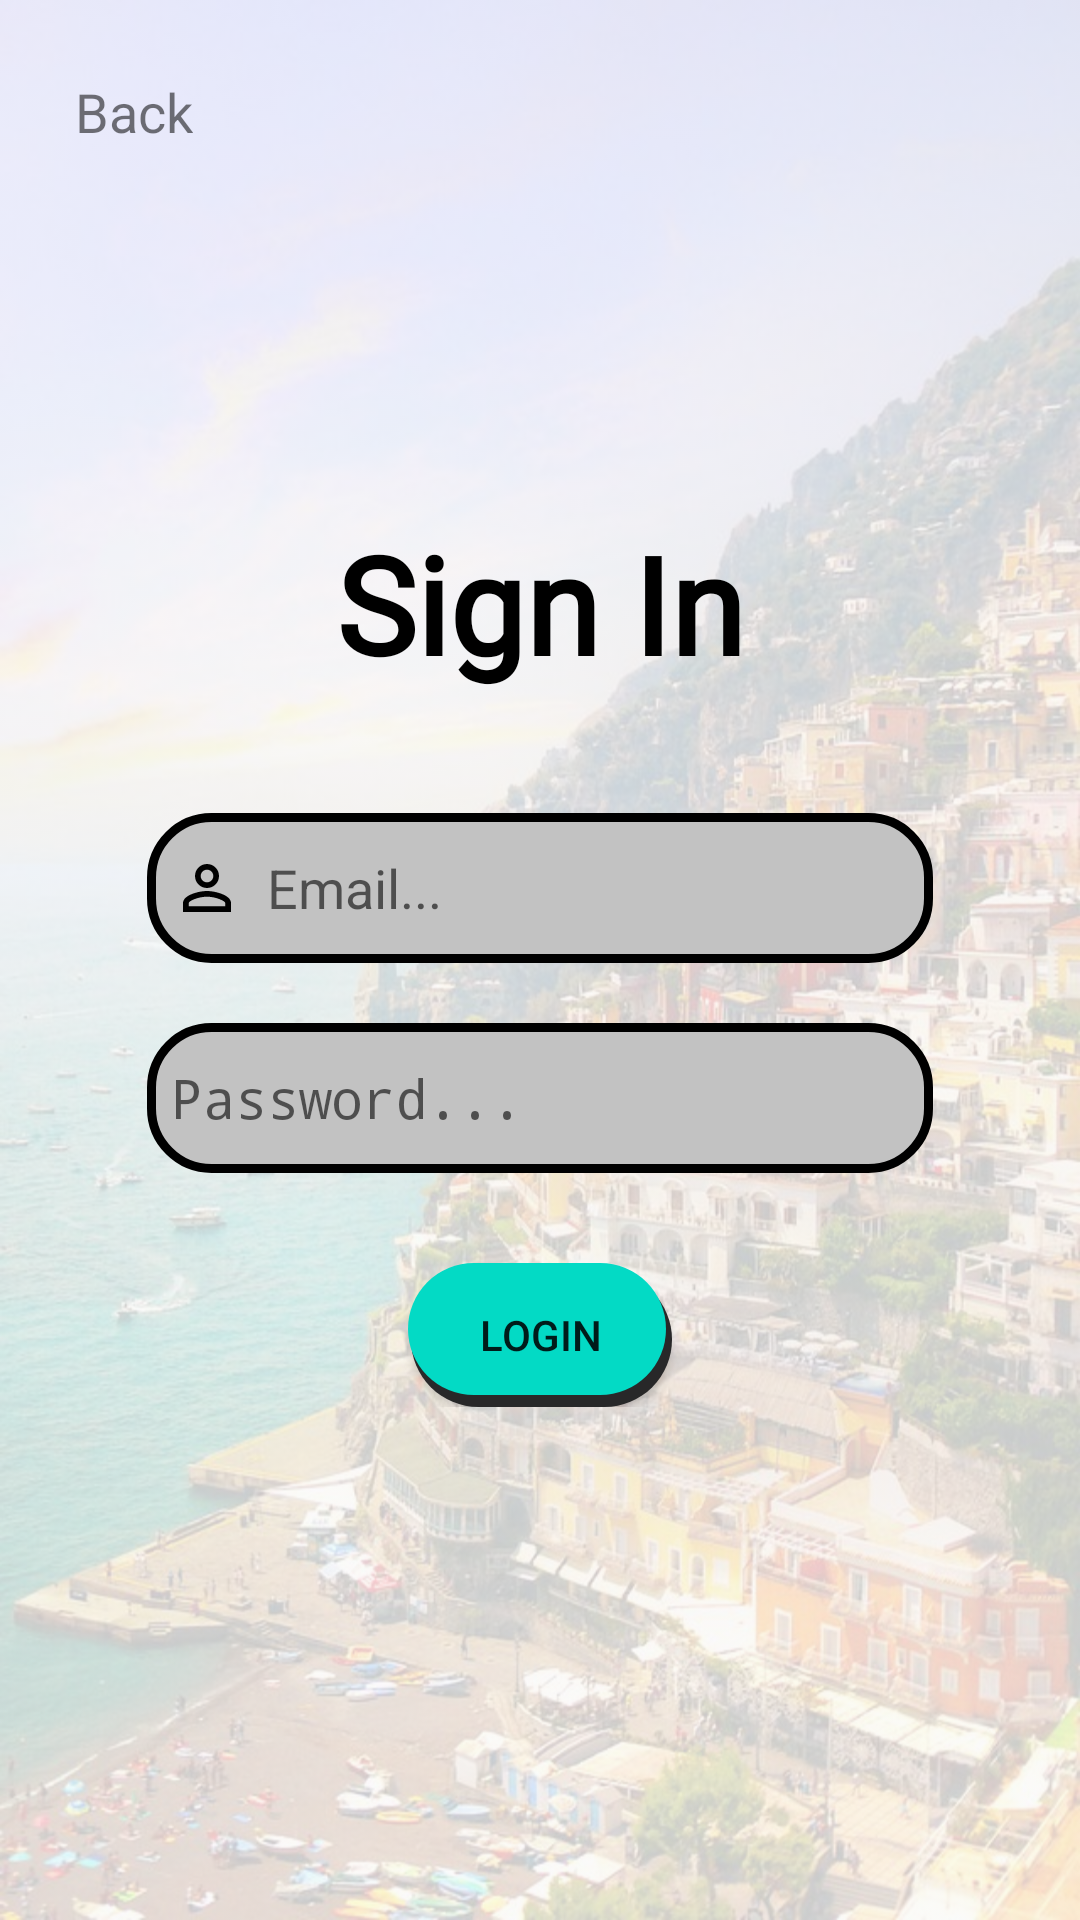

This screen was rendered from an Android layout file. Write that file and the resources it references.
<!-- AndroidManifest.xml: application theme Theme.Travel_Assistant -->
<!-- res/layout/fragment_login.xml -->
<?xml version="1.0" encoding="utf-8"?>
<RelativeLayout xmlns:android="http://schemas.android.com/apk/res/android"
    xmlns:app="http://schemas.android.com/apk/res-auto"
    xmlns:tools="http://schemas.android.com/tools"
    android:layout_width="match_parent"
    android:layout_height="match_parent"
    android:id="@+id/fragment_login"
    tools:context=".fragments.LoginFragment"
    android:background="@drawable/pre_login_reg_translucent"
    android:padding="25dp">

    <LinearLayout
        android:layout_width="wrap_content"
        android:layout_height="wrap_content"
        android:id="@+id/backFromSignInLL"
        android:orientation="horizontal"
        android:layout_alignParentTop="true"
        android:layout_alignParentLeft="true"
        android:layout_gravity="center">

        <ImageView
            android:layout_width="wrap_content"
            android:layout_height="wrap_content"
            android:src="@drawable/left_arrow"/>

        <TextView
            android:layout_width="wrap_content"
            android:layout_height="wrap_content"
            android:text="Back"
            android:textSize="18sp"/>

    </LinearLayout>

    <LinearLayout
        android:layout_width="match_parent"
        android:layout_height="wrap_content"
        android:orientation="vertical"
        android:layout_gravity="center"
        android:padding="24dp"
        android:layout_centerInParent="true">

        <TextView
            android:layout_width="match_parent"
            android:layout_height="wrap_content"
            android:text="Sign In"
            android:id="@+id/loginText"
            android:textSize="45sp"
            android:textAlignment="center"
            android:textStyle="bold"
            android:textColor="@color/black"
            android:fontFamily="@font/alegreya_sans"/>

        <EditText
            android:layout_width="match_parent"
            android:layout_height="50dp"
            android:id="@+id/emailLoginET"
            android:background="@drawable/custom_edittext"
            android:drawableLeft="@drawable/person_outline"
            android:drawablePadding="8dp"
            android:hint="Email..."
            android:padding="8dp"
            android:textColor="@color/black"
            android:textColorHighlight="@color/cardview_dark_background"
            android:layout_marginTop="40dp"/>

        <EditText
            android:layout_width="match_parent"
            android:layout_height="50dp"
            android:id="@+id/passwordLoginET"
            android:background="@drawable/custom_edittext"
            android:drawableLeft="@drawable/password"
            android:drawablePadding="8dp"
            android:hint="Password..."
            android:padding="8dp"
            android:inputType="textPassword"
            android:textColor="@color/black"
            android:textColorHighlight="@color/cardview_dark_background"
            android:layout_marginTop="20dp"/>

        <Button
            android:layout_width="wrap_content"
            android:layout_height="wrap_content"
            android:id="@+id/loginBtn"
            android:text="Login"
            android:layout_marginTop="30dp"
            android:layout_gravity="center"
            android:background="@drawable/round_shadow_btn"/>

    </LinearLayout>

</RelativeLayout>
<!-- resources referenced by this layout -->
<resources>
  <color name="black">#FF000000</color>
  <!-- drawable custom_edittext (drawable) -->
  <?xml version="1.0" encoding="utf-8"?>
  <shape xmlns:android="http://schemas.android.com/apk/res/android"
      android:shape="rectangle">
  
      <stroke
          android:width="3dp"
          android:color="@color/black"/>
      <corners
          android:radius="20dp"/>
      <solid android:color="@color/light_grey"/>
  </shape>
  <!-- drawable person_outline (drawable) -->
  <vector android:height="24dp" android:tint="@color/black"
      android:viewportHeight="24" android:viewportWidth="24"
      android:width="24dp" xmlns:android="http://schemas.android.com/apk/res/android">
      <path android:fillColor="@color/black" android:pathData="M12,5.9c1.16,0 2.1,0.94 2.1,2.1s-0.94,2.1 -2.1,2.1S9.9,9.16 9.9,8s0.94,-2.1 2.1,-2.1m0,9c2.97,0 6.1,1.46 6.1,2.1v1.1L5.9,18.1L5.9,17c0,-0.64 3.13,-2.1 6.1,-2.1M12,4C9.79,4 8,5.79 8,8s1.79,4 4,4 4,-1.79 4,-4 -1.79,-4 -4,-4zM12,13c-2.67,0 -8,1.34 -8,4v3h16v-3c0,-2.66 -5.33,-4 -8,-4z"/>
  </vector>
  <!-- drawable pre_login_reg_translucent (drawable) -->
  <?xml version="1.0" encoding="utf-8"?>
  <bitmap xmlns:android="http://schemas.android.com/apk/res/android"
      android:src="@drawable/bg2" android:alpha="0.2">
  
  </bitmap>
  <!-- drawable round_shadow_btn (drawable) -->
  <?xml version="1.0" encoding="utf-8"?>
  <layer-list xmlns:android="http://schemas.android.com/apk/res/android">
      
      <item android:left="1dp" android:top="3dp" >
          <shape>
              <solid android:color="@color/dark_grey" />
              <corners android:radius="60dp" />
          </shape>
      </item>
      
      <item android:bottom="4dp" android:right="2dp">
          <shape>
              <solid android:color="@color/teal_200" />
              <corners android:radius="60dp" />
          </shape>
      </item>
  </layer-list>
  <style name="Theme.Travel_Assistant" parent="android:Theme.Material.Light.NoActionBar" />
  <color name="light_grey">#c2c2c2</color>
  <!-- drawable bg2: jpg bitmap (drawable, 141687 bytes) -->
  <color name="dark_grey">#282829</color>
  <color name="teal_200">#FF03DAC5</color>
</resources>
